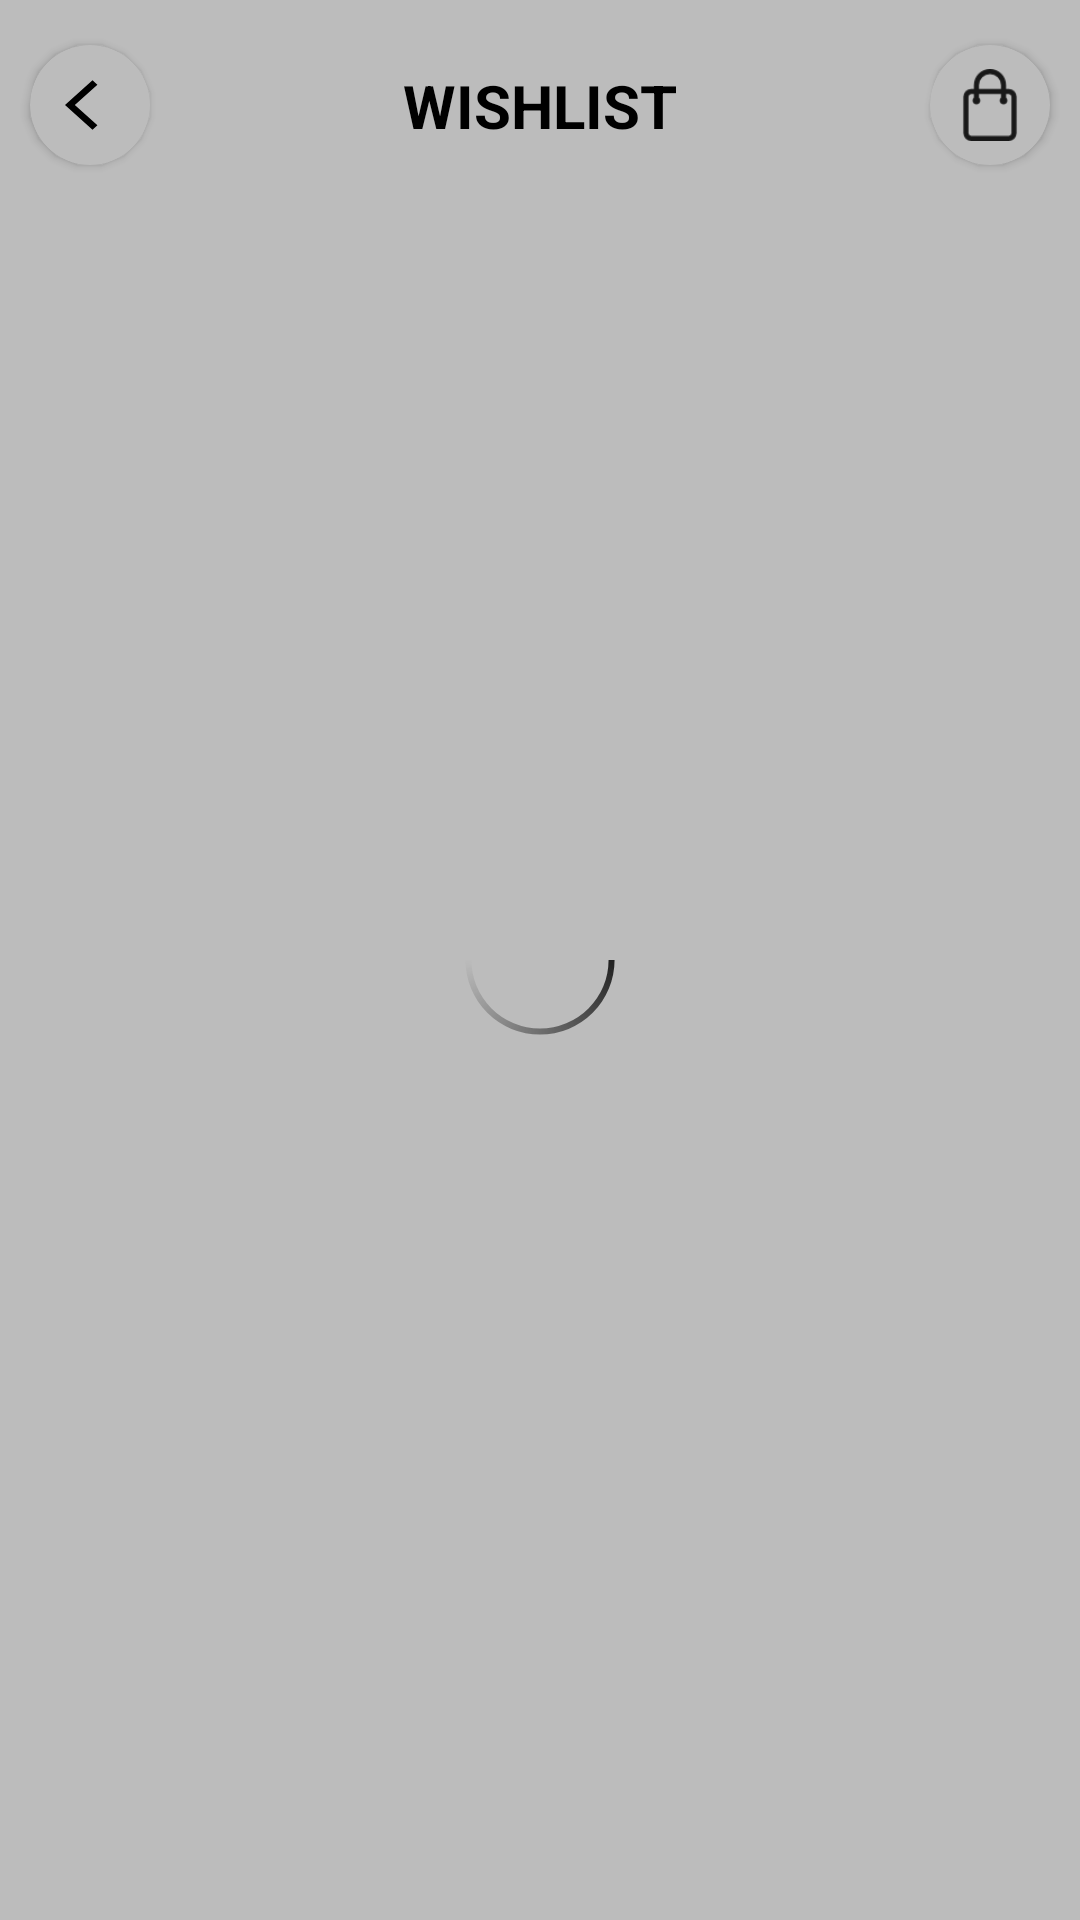

Layout XML and referenced resources for this Android screen:
<!-- AndroidManifest.xml: application theme Theme.Default -->
<!-- res/layout/activity_wishlist.xml -->
<?xml version="1.0" encoding="utf-8"?>
<layout xmlns:android="http://schemas.android.com/apk/res/android"
    xmlns:app="http://schemas.android.com/apk/res-auto"
    xmlns:tools="http://schemas.android.com/tools">

    <data>

    </data>

    <androidx.constraintlayout.widget.ConstraintLayout
        android:layout_width="match_parent"
        android:layout_height="match_parent"
        tools:context=".Wishlist">

        <androidx.constraintlayout.widget.ConstraintLayout
            android:layout_width="match_parent"
            android:layout_height="match_parent"
            app:layout_constraintBottom_toBottomOf="parent"
            app:layout_constraintEnd_toEndOf="parent"
            app:layout_constraintStart_toStartOf="parent"
            app:layout_constraintTop_toTopOf="parent">

            <androidx.cardview.widget.CardView
                android:id="@+id/back"
                android:layout_width="40dp"
                android:layout_height="40dp"
                android:layout_marginStart="10dp"
                android:layout_marginTop="15dp"
                android:foreground="?attr/selectableItemBackground"
                app:cardBackgroundColor="@color/white"
                app:cardCornerRadius="20dp"
                app:layout_constraintStart_toStartOf="parent"
                app:layout_constraintTop_toTopOf="parent">

                <ImageView
                    android:layout_width="20dp"
                    android:layout_height="20dp"
                    android:layout_gravity="center"
                    android:adjustViewBounds="true"
                    android:cropToPadding="false"
                    android:src="@drawable/back"
                    app:tint="@color/black" />

            </androidx.cardview.widget.CardView>

            <TextView
                android:id="@+id/emptyishlisttext"
                android:layout_width="wrap_content"
                android:layout_height="wrap_content"
                android:layout_marginTop="10dp"
                android:text="WISHLIST EMPTY"
                android:textColor="@color/darkgrey"
                android:visibility="gone"
                app:layout_constraintEnd_toEndOf="@+id/emptywishlistimg"
                app:layout_constraintStart_toStartOf="@+id/emptywishlistimg"
                app:layout_constraintTop_toBottomOf="@+id/emptywishlistimg" />

            <ImageView
                android:id="@+id/emptywishlistimg"
                android:layout_width="wrap_content"
                android:layout_height="wrap_content"
                android:layout_marginTop="100dp"
                android:visibility="gone"
                app:layout_constraintEnd_toEndOf="parent"
                app:layout_constraintStart_toStartOf="parent"
                app:layout_constraintTop_toBottomOf="@+id/textView14"
                app:srcCompat="@drawable/emptywishlist" />

            <androidx.cardview.widget.CardView
                android:id="@+id/cart"
                android:layout_width="40dp"
                android:layout_height="40dp"
                android:layout_marginEnd="10dp"
                android:foreground="?attr/selectableItemBackground"
                app:cardCornerRadius="20dp"
                app:layout_constraintBottom_toBottomOf="@+id/back"
                app:layout_constraintEnd_toEndOf="parent"
                app:layout_constraintTop_toTopOf="@+id/back">


                <ImageView
                    android:id="@+id/imageView8"
                    android:layout_width="match_parent"
                    android:layout_height="match_parent"
                    android:layout_gravity="center"
                    android:padding="8dp"
                    app:srcCompat="@drawable/bag"
                    app:tint="@color/darkgrey" />

            </androidx.cardview.widget.CardView>

            <TextView
                android:id="@+id/textView14"
                android:layout_width="wrap_content"
                android:layout_height="wrap_content"
                android:text="WISHLIST"
                android:textColor="@color/black"
                android:textSize="20sp"
                android:textStyle="bold"
                app:layout_constraintBottom_toBottomOf="@+id/back"
                app:layout_constraintEnd_toEndOf="parent"
                app:layout_constraintStart_toStartOf="parent"
                app:layout_constraintTop_toTopOf="@+id/back" />

            <androidx.recyclerview.widget.RecyclerView
                android:id="@+id/wishlistrecyview"
                android:layout_width="match_parent"
                android:layout_height="0dp"
                android:layout_marginTop="10dp"
                app:layout_constraintBottom_toBottomOf="parent"
                app:layout_constraintEnd_toEndOf="parent"
                app:layout_constraintStart_toStartOf="parent"
                app:layout_constraintTop_toBottomOf="@+id/back" />
        </androidx.constraintlayout.widget.ConstraintLayout>

        <androidx.constraintlayout.widget.ConstraintLayout
            android:id="@+id/progresslayout"
            android:layout_width="match_parent"
            android:layout_height="match_parent"
            android:background="#43000000"
            android:visibility="visible"
            app:layout_constraintBottom_toBottomOf="parent"
            app:layout_constraintEnd_toEndOf="parent"
            app:layout_constraintStart_toStartOf="parent"
            app:layout_constraintTop_toTopOf="parent">

            <ProgressBar
                android:layout_width="80dp"
                android:layout_height="80dp"
                android:indeterminateDrawable="@drawable/progress"
                app:layout_constraintBottom_toBottomOf="parent"
                app:layout_constraintLeft_toLeftOf="parent"
                app:layout_constraintRight_toRightOf="parent"
                app:layout_constraintTop_toTopOf="parent" />

        </androidx.constraintlayout.widget.ConstraintLayout>

    </androidx.constraintlayout.widget.ConstraintLayout>
</layout>
<!-- resources referenced by this layout -->
<resources>
  <color name="black">#FF000000</color>
  <color name="darkgrey">#202020</color>
  <color name="white">#FFFFFF</color>
  <!-- drawable back (drawable) -->
  <vector android:autoMirrored="true" android:height="24dp"
      android:tint="#FFFFFF" android:viewportHeight="24"
      android:viewportWidth="18" android:width="20dp" xmlns:android="http://schemas.android.com/apk/res/android">
      <path android:fillColor="@android:color/white" android:pathData="M11.67,3.87L9.9,2.1 0,12l9.9,9.9 1.77,-1.77L3.54,12z"/>
  </vector>
  <!-- drawable bag: png bitmap (drawable, 1047 bytes) -->
  <!-- drawable emptywishlist: png bitmap (drawable-hdpi, 9166 bytes) -->
  <!-- drawable progress (drawable) -->
  <?xml version="1.0" encoding="utf-8"?>
  <rotate xmlns:android="http://schemas.android.com/apk/res/android"
      android:pivotX="50%" android:pivotY="50%" android:fromDegrees="0"
      android:toDegrees="1080">
      <shape android:shape="ring" android:innerRadiusRatio="3.5"
          android:thicknessRatio="40" android:useLevel="false">
  
          <size android:width="20dip" android:height="20dip" />
          <gradient android:type="sweep" android:useLevel="false"
              android:startColor="@color/darkgrey"
              android:centerColor="#00C3C3C3"
              android:endColor="#00202020"
              android:angle="0"
              />
      </shape>
  </rotate>
  <style name="Theme.Default" parent="Theme.MaterialComponents.Light.NoActionBar">
          
          <item name="colorPrimary">#2E2E2E</item>
          <item name="colorPrimaryVariant">@color/white</item>
          <item name="colorOnPrimary">@color/white</item>
          
          <item name="colorSecondary">@color/teal_200</item>
          <item name="colorSecondaryVariant">@color/teal_700</item>
          <item name="colorOnSecondary">@color/black</item>
          <item name="android:windowLightStatusBar">true</item>
  
          <item name="fontFamily">@font/quicksand_medium</item>
          
          <item name="android:statusBarColor" tools:targetApi="l">?attr/colorPrimaryVariant</item>
          
      </style>
  <color name="teal_200">#FF5252</color>
  <color name="teal_700">#FF018786</color>
</resources>
